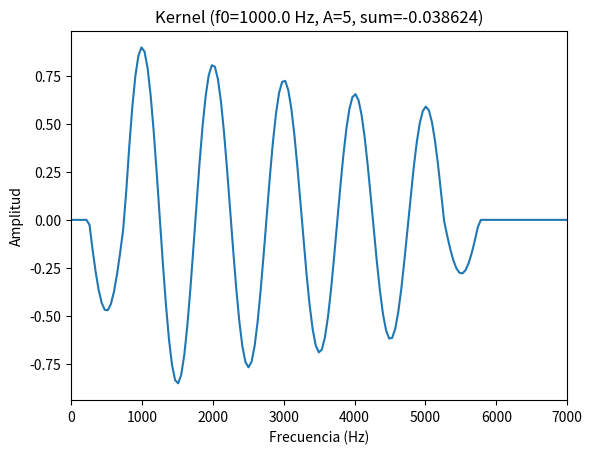

Write Python code to recreate this figure.
# -*- coding: utf-8 -*-
# Author: Juan Manuel Fonseca-Solís 2018 (juan[dot]fonsecasolis[at]ucr[dot]ac[dot]cr)
# Project: ARAPSUAA: Automatic recognition of accessible pedestrian signals using an adaptive approach
# Website: https://github.com/juanfonsecasolis/ARAPSUAA
# Get your free copy of the thesis at http://hdl.handle.net/2238/10642
#
import numpy as np
import matplotlib.pylab as plt


def proposedKernel(f0, nHarmonics, fs, N):
    return getKernel(f0, fs, N, nHarmonics)


def getKernel(f0, fs, N, nHarmonics):
    k = np.zeros([N, 1])
    for n in range(0, N):
        f = (n * fs) / (2 * N)
        fNorm = f / f0
        if 0.75 < fNorm and fNorm < nHarmonics + 0.25:
            k[n] = np.cos(2 * np.pi * 1 / f0 * f)
        elif (0.25 < fNorm and fNorm < 0.75) or (nHarmonics + 0.25 < fNorm and fNorm < nHarmonics + 0.75):
            k[n] = 0.5 * np.cos(2 * np.pi * 1 / f0 * f)

        # 0.9 para alcanzar un error de -0.013202 con 5 armónicas y
        # conservar el peso 0.5 en la primer subarmónica
        k[n] *= 0.9 ** fNorm

    return k


# testing
if __name__ == "__main__":
    N = 512
    fs = 44100.0
    f0 = 1000.0
    A = 5  # numero de armonicas
    f = np.linspace(0, fs / 2, N)
    k = getKernel(f0, fs, N, A)
    plt.plot(f, k)
    plt.xlabel('Frecuencia (Hz)')
    plt.ylabel('Amplitud')
    plt.xlim([0, 7000])
    plt.title('Kernel (f0=%.1f Hz, A=%i, sum=%f)' % (f0, A, np.sum(k)))
    plt.show()

    # guardar en archivo para graficar en formato vectorial
    hilera = "f, p"
    for n in range(0, N):
        hilera = "%s\n%f, %f" % (hilera, f[n], k[n])
    text_file = open("plot.txt", "w")
    text_file.write(hilera)
    text_file.close()
